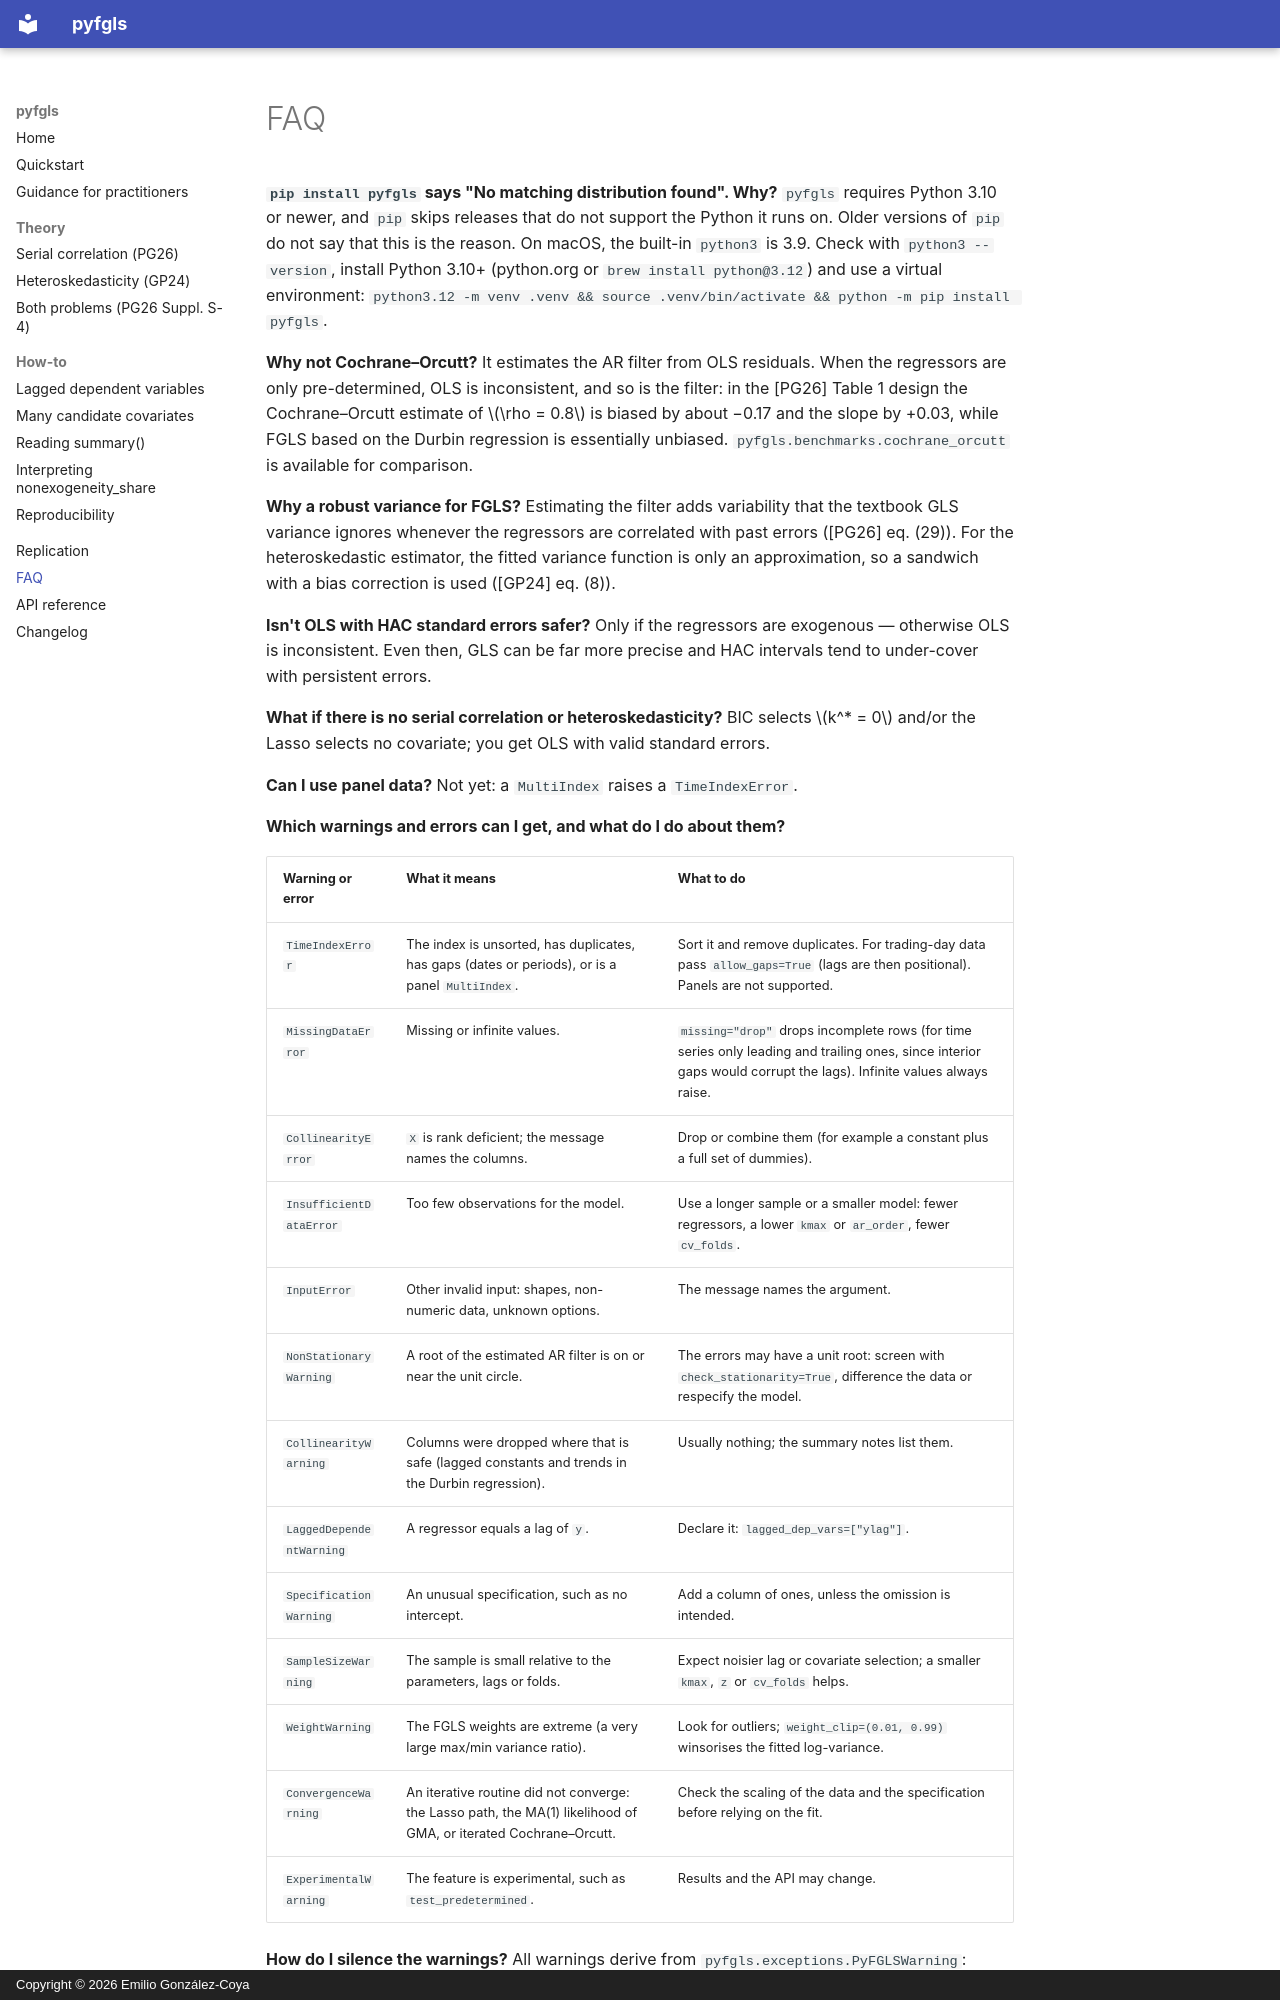

repository: emiliogcs/pyfgls · page: faq/index.html · generator: mkdocs · copyright: Copyright © 2026 Emilio González-Coya

# FAQ

**`pip install pyfgls` says "No matching distribution found". Why?**
`pyfgls` requires Python 3.10 or newer, and `pip` skips releases that do not support
the Python it runs on. Older versions of `pip` do not say that this is the reason. On
macOS, the built-in `python3` is 3.9. Check with `python3 --version`, install Python 3.10+
(python.org or `brew install python@3.12`) and use a virtual environment:
`python3.12 -m venv .venv && source .venv/bin/activate && python -m pip install pyfgls`.

**Why not Cochrane–Orcutt?**
It estimates the AR filter from OLS residuals. When the regressors are only
pre-determined, OLS is inconsistent, and so is the filter: in the [PG26] Table 1 design
the Cochrane–Orcutt estimate of $\rho = 0.8$ is biased by about −0.17 and the slope by
+0.03, while FGLS based on the Durbin regression is essentially unbiased.
`pyfgls.benchmarks.cochrane_orcutt` is available for comparison.

**Why a robust variance for FGLS?**
Estimating the filter adds variability that the textbook GLS variance ignores whenever
the regressors are correlated with past errors ([PG26] eq. (29)). For the heteroskedastic
estimator, the fitted variance function is only an approximation, so a sandwich with a
bias correction is used ([GP24] eq. (8)).

**Isn't OLS with HAC standard errors safer?**
Only if the regressors are exogenous — otherwise OLS is inconsistent. Even then, GLS can
be far more precise and HAC intervals tend to under-cover with persistent errors.

**What if there is no serial correlation or heteroskedasticity?**
BIC selects $k^* = 0$ and/or the Lasso selects no covariate; you get OLS with valid
standard errors.

**Can I use panel data?**
Not yet: a `MultiIndex` raises a `TimeIndexError`.

**Which warnings and errors can I get, and what do I do about them?**

| Warning or error | What it means | What to do |
|---|---|---|
| `TimeIndexError` | The index is unsorted, has duplicates, has gaps (dates or periods), or is a panel `MultiIndex`. | Sort it and remove duplicates. For trading-day data pass `allow_gaps=True` (lags are then positional). Panels are not supported. |
| `MissingDataError` | Missing or infinite values. | `missing="drop"` drops incomplete rows (for time series only leading and trailing ones, since interior gaps would corrupt the lags). Infinite values always raise. |
| `CollinearityError` | `X` is rank deficient; the message names the columns. | Drop or combine them (for example a constant plus a full set of dummies). |
| `InsufficientDataError` | Too few observations for the model. | Use a longer sample or a smaller model: fewer regressors, a lower `kmax` or `ar_order`, fewer `cv_folds`. |
| `InputError` | Other invalid input: shapes, non-numeric data, unknown options. | The message names the argument. |
| `NonStationaryWarning` | A root of the estimated AR filter is on or near the unit circle. | The errors may have a unit root: screen with `check_stationarity=True`, difference the data or respecify the model. |
| `CollinearityWarning` | Columns were dropped where that is safe (lagged constants and trends in the Durbin regression). | Usually nothing; the summary notes list them. |
| `LaggedDependentWarning` | A regressor equals a lag of `y`. | Declare it: `lagged_dep_vars=["ylag"]`. |
| `SpecificationWarning` | An unusual specification, such as no intercept. | Add a column of ones, unless the omission is intended. |
| `SampleSizeWarning` | The sample is small relative to the parameters, lags or folds. | Expect noisier lag or covariate selection; a smaller `kmax`, `z` or `cv_folds` helps. |
| `WeightWarning` | The FGLS weights are extreme (a very large max/min variance ratio). | Look for outliers; `weight_clip=(0.01, 0.99)` winsorises the fitted log-variance. |
| `ConvergenceWarning` | An iterative routine did not converge: the Lasso path, the MA(1) likelihood of GMA, or iterated Cochrane–Orcutt. | Check the scaling of the data and the specification before relying on the fit. |
| `ExperimentalWarning` | The feature is experimental, such as `test_predetermined`. | Results and the API may change. |
